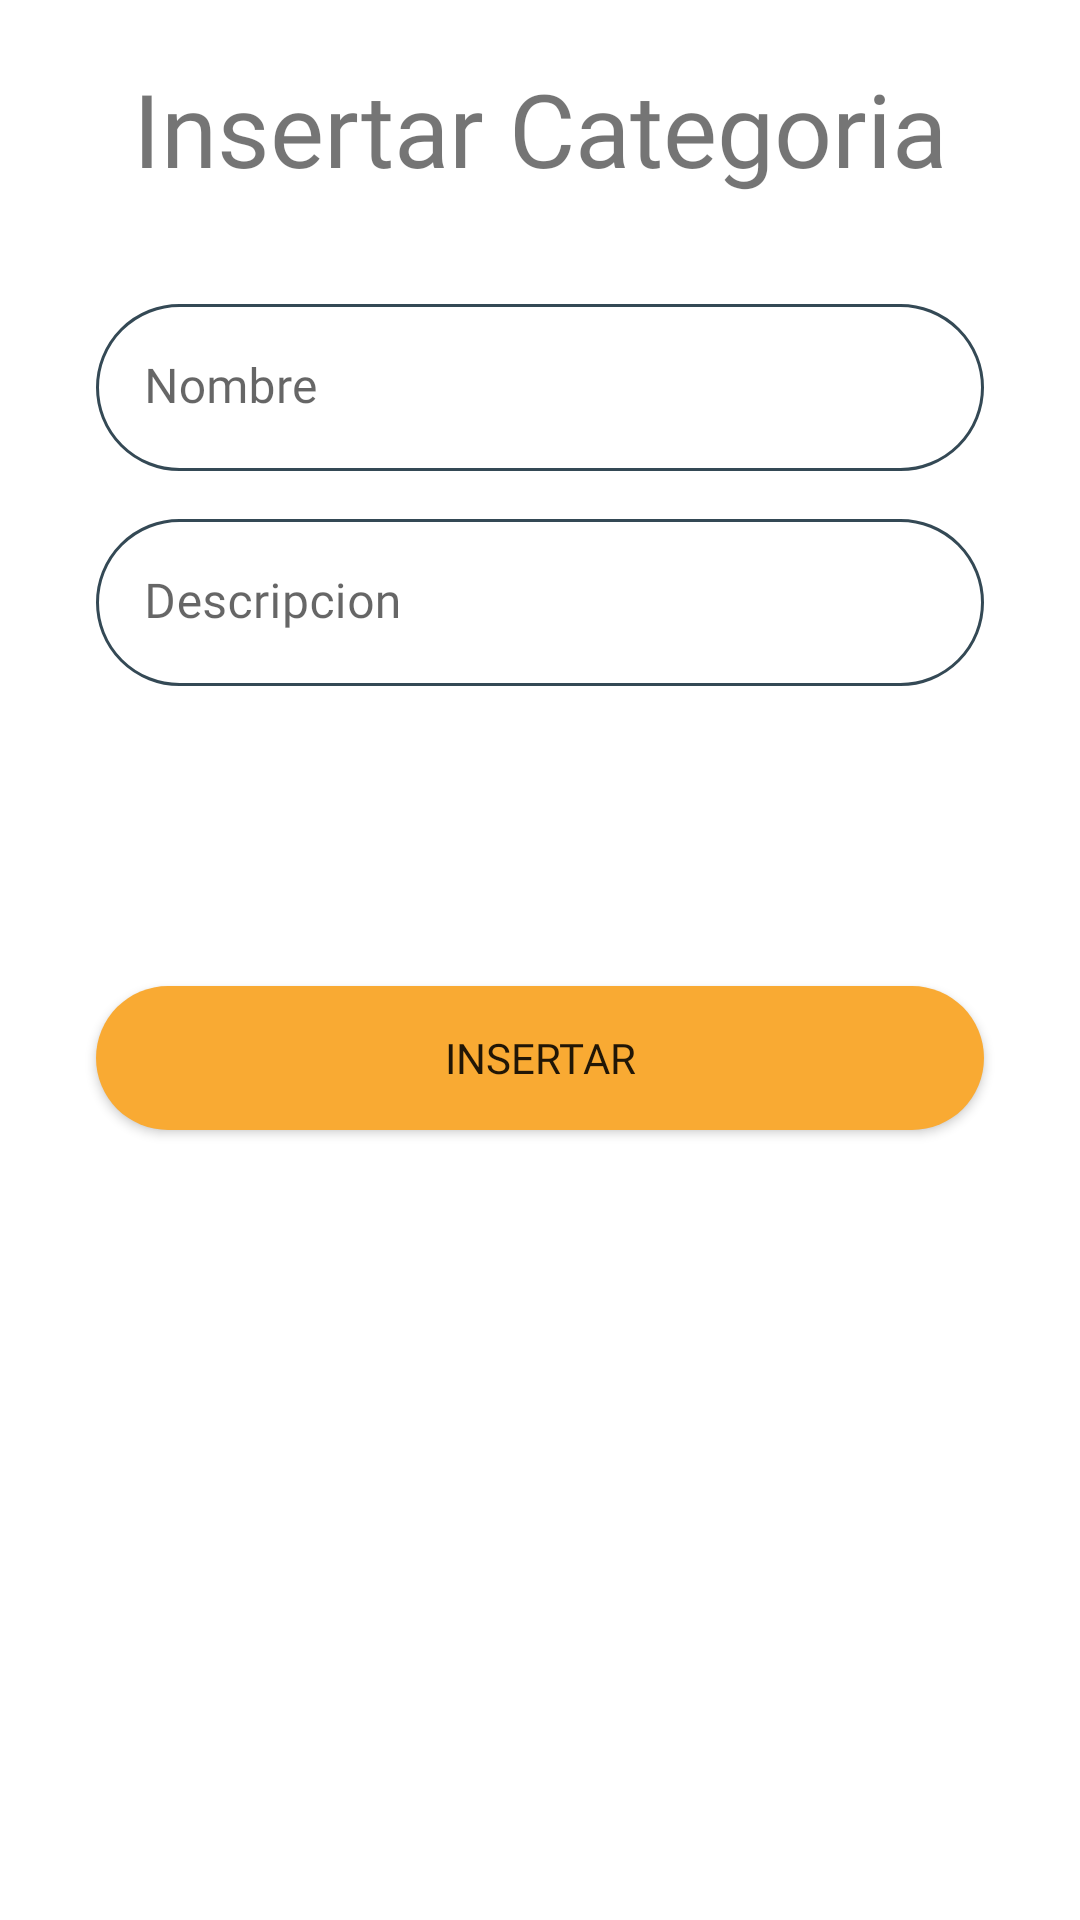

Reconstruct the res/layout file that produces this screen, plus the resources it refers to.
<!-- AndroidManifest.xml: application theme Theme.CRUD -->
<!-- res/layout/fragment_insert_categories.xml -->
<?xml version="1.0" encoding="utf-8"?>

<RelativeLayout xmlns:android="http://schemas.android.com/apk/res/android"
    xmlns:tools="http://schemas.android.com/tools"
    android:layout_width="match_parent"
    android:layout_height="match_parent"
    xmlns:app="http://schemas.android.com/apk/res-auto"
    tools:context=".InsertCategories">

    <TextView
        android:id="@+id/topText"
        android:layout_width="match_parent"
        android:layout_height="wrap_content"
        android:layout_marginLeft="32dp"
        android:layout_marginTop="20dp"
        android:layout_marginRight="32dp"
        android:fontFamily="@font/work_sans"
        android:text="Insertar Categoria"
        android:gravity="center_horizontal"
        android:textSize="34sp" />

    <com.google.android.material.textfield.TextInputLayout
        android:id="@+id/_nombre"
        android:layout_width="match_parent"
        android:layout_height="wrap_content"
        android:layout_below="@id/topText"
        android:layout_marginRight="32dp"
        android:layout_marginLeft="32dp"
        android:layout_marginTop="36dp"
        app:boxStrokeWidth="0dp"
        app:boxStrokeWidthFocused="0dp">
        <EditText
            android:layout_width="match_parent"
            android:layout_height="wrap_content"
            android:hint="Nombre"
            android:background="@drawable/round_border"
            android:id="@+id/nombre"
            android:fontFamily="@font/work_sans"/>
    </com.google.android.material.textfield.TextInputLayout>

    <com.google.android.material.textfield.TextInputLayout
        android:id="@+id/_descripcion"
        android:layout_width="match_parent"
        android:layout_height="wrap_content"
        android:layout_below="@id/_nombre"
        android:layout_marginRight="32dp"
        android:layout_marginLeft="32dp"
        android:layout_marginTop="16dp"
        app:boxStrokeWidth="0dp"
        app:boxStrokeWidthFocused="0dp">
        <EditText
            android:layout_width="match_parent"
            android:layout_height="wrap_content"
            android:hint="Descripcion"
            android:background="@drawable/round_border"
            android:id="@+id/descripcion"
            android:fontFamily="@font/work_sans"/>
    </com.google.android.material.textfield.TextInputLayout>

    <Button
        android:id="@+id/insert_button"
        android:layout_width="match_parent"
        android:layout_height="wrap_content"
        android:layout_below="@id/_descripcion"
        android:layout_marginStart="32dp"
        android:layout_marginTop="100dp"
        android:layout_marginEnd="32dp"
        android:background="@drawable/round_bg"
        android:fontFamily="@font/work_sans"
        android:text="Insertar" />
</RelativeLayout>
<!-- resources referenced by this layout -->
<resources>
  <!-- drawable round_bg (drawable) -->
  <?xml version="1.0" encoding="utf-8"?>
  <shape xmlns:android="http://schemas.android.com/apk/res/android">
      <solid android:color="@color/orange_500"/>
      <corners android:radius="100dp"/>
  </shape>
  <!-- drawable round_border (drawable) -->
  <?xml version="1.0" encoding="utf-8"?>
  <shape android:shape="rectangle" xmlns:android="http://schemas.android.com/apk/res/android">
      <stroke android:color="@color/blue_700"
          android:width="1dp" />
      <corners android:radius="100dp"></corners>
  </shape>
  <style name="Theme.CRUD" parent="Theme.MaterialComponents.Light.NoActionBar">
          
          <item name="colorPrimary">@color/blue_700</item>
          <item name="colorPrimaryVariant">@color/blue_800</item>
          <item name="colorOnPrimary">@color/white</item>
          
          <item name="colorSecondary">@color/orange_500</item>
          <item name="colorOnSecondary">@color/black</item>
          
          <item name="android:statusBarColor">?attr/colorPrimaryVariant</item>
          
      </style>
  <color name="orange_500">#F9AA33</color>
  <color name="blue_700">#344955</color>
  <color name="blue_800">#232F34</color>
  <color name="white">#FFFFFFFF</color>
  <color name="black">#FF000000</color>
</resources>
